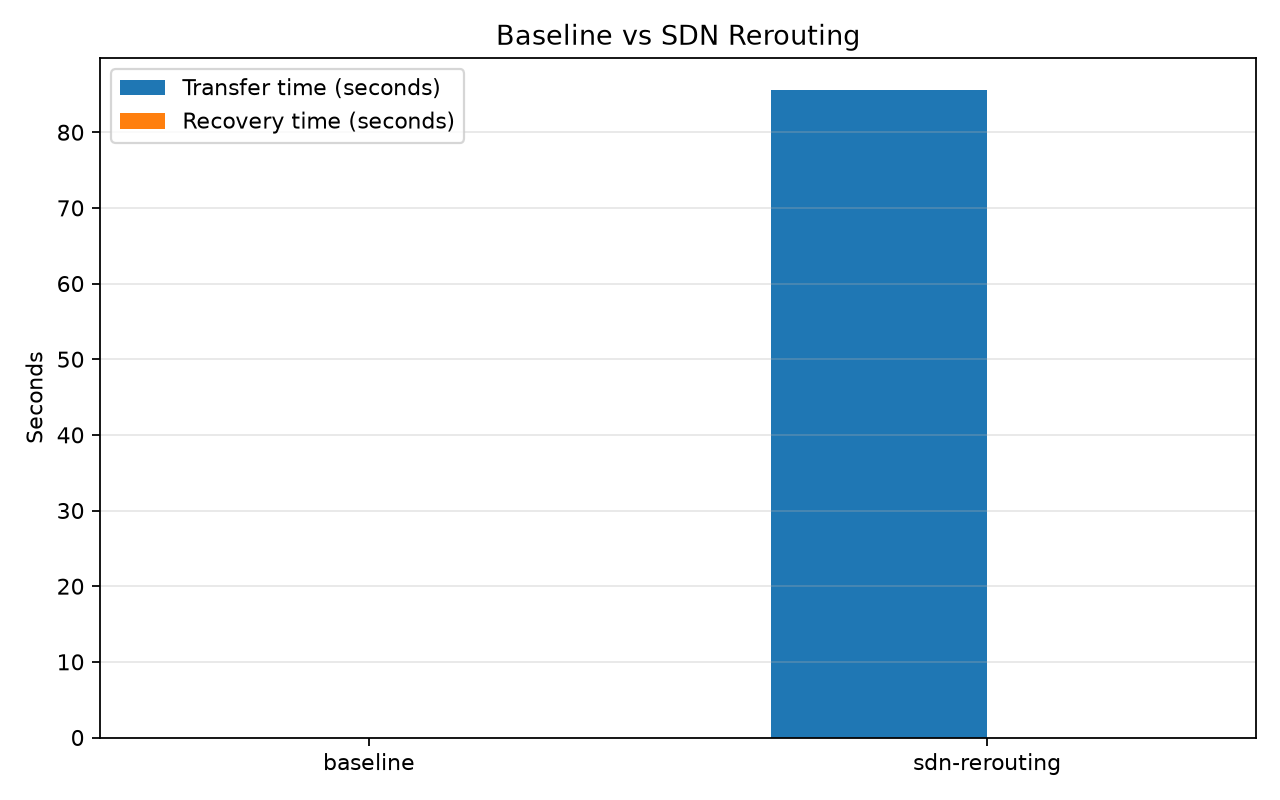

The data file committed next to this chart (first rows):
mode, transfer_time_seconds, recovery_time_seconds, result
baseline, 0, 0, failed
sdn-rerouting, 85.52, 0.000, completed
